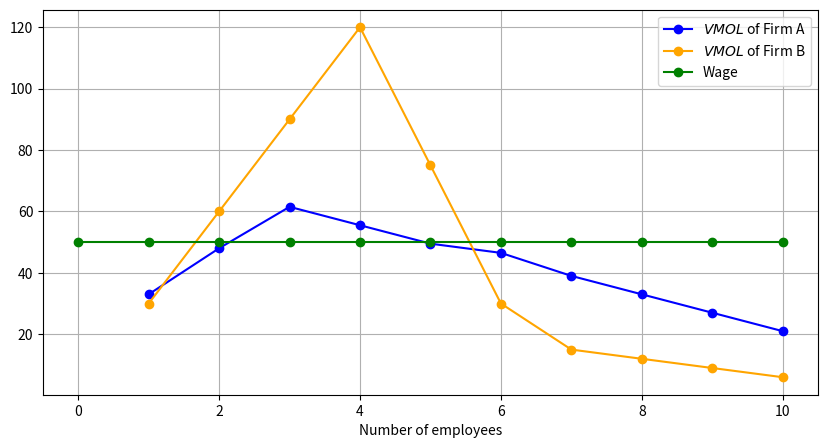

Source code (Python):
import matplotlib.pyplot as plt
import numpy

# Generate sample data
# Generate sample data
L = [0,1,2,3,4,5,6,7,8,9,10]
QA = [0,11,27,47.5,66,(5/4)*66,98,111,122,131,138]
QB = [0,10,30,60,100,(5/4)*100,135,140,144,147,149]
MOLA = numpy.diff(QA).tolist()
MOLA = [numpy.nan] + MOLA
VMOLA = [3*x for x in MOLA]
MOLB = numpy.diff(QB).tolist()
MOLB = [numpy.nan] + MOLB
VMOLB = [3*x for x in MOLB]
w = [50 for _ in range(11)]

# Create subplots
fig, ax = plt.subplots(1,1,figsize=(10,5))

# Scatter plot
ax.plot(L,VMOLA,'o-',color='blue',label='$VMOL$ of Firm A')
ax.plot(L,VMOLB,'o-',color='orange',label='$VMOL$ of Firm B')
ax.plot(L,w,'o-',color='green',label='Wage') 
ax.legend()
ax.set_xlabel('Number of employees')
ax.grid(True)  # Show grid

# Show the plots
plt.show()
